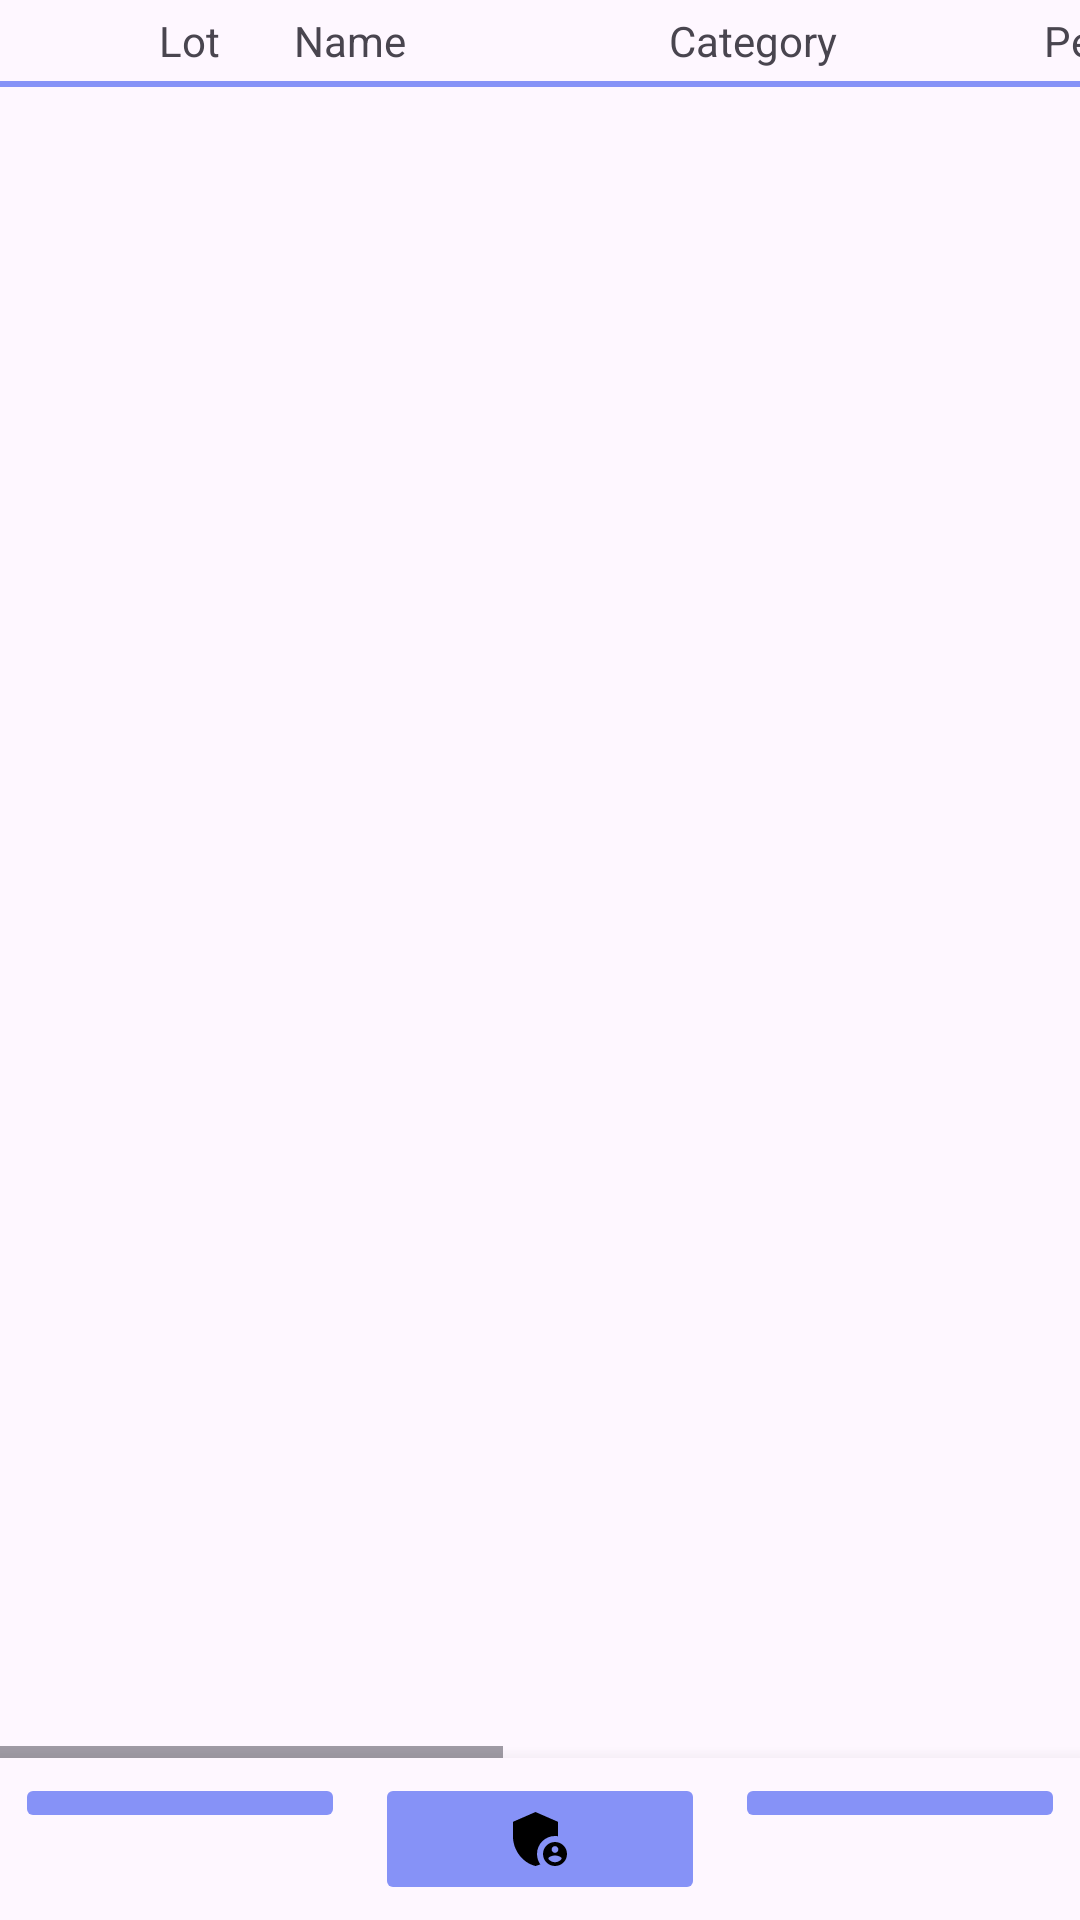

The Android layout XML behind this screen, and the referenced resources:
<!-- AndroidManifest.xml: application theme Theme.CollectionManagementSystem -->
<!-- res/layout/fragment_main_page.xml -->
<?xml version="1.0" encoding="utf-8"?>
<androidx.constraintlayout.widget.ConstraintLayout xmlns:android="http://schemas.android.com/apk/res/android"
    xmlns:app="http://schemas.android.com/apk/res-auto"
    xmlns:tools="http://schemas.android.com/tools"
    android:layout_width="match_parent"
    android:layout_height="match_parent"
    tools:context=".MainPageFragment">

    <HorizontalScrollView
        android:id="@+id/table"
        android:layout_width="match_parent"
        android:layout_height="0dp"
        android:fillViewport="true"
        app:layout_constraintStart_toStartOf="parent"
        app:layout_constraintTop_toTopOf="parent"
        app:layout_constraintBottom_toTopOf="@id/buttonBar">

        <LinearLayout
            android:layout_width="wrap_content"
            android:layout_height="wrap_content"
            android:orientation="vertical"
            android:background="?android:colorPrimary">

            <LinearLayout
                android:layout_width="match_parent"
                android:layout_height="match_parent"
                android:layout_marginBottom="2dp"
                android:background="?colorSurface"
                android:paddingHorizontal="4dp">

                <Space
                    android:layout_width="45sp"
                    android:layout_height="match_parent"/>

                <TextView
                    android:id="@+id/textViewLot"
                    android:layout_width="45sp"
                    android:layout_height="wrap_content"
                    android:padding="4dp"
                    android:text="Lot" />

                <TextView
                    android:id="@+id/textViewName"
                    android:layout_width="125sp"
                    android:layout_height="wrap_content"
                    android:padding="4dp"
                    android:text="Name" />

                <TextView
                    android:id="@+id/viewButton"
                    android:layout_width="125sp"
                    android:layout_height="wrap_content"
                    android:padding="4dp"
                    android:text="Category" />

                <TextView
                    android:id="@+id/textViewPeriod"
                    android:layout_width="125sp"
                    android:layout_height="wrap_content"
                    android:padding="4dp"
                    android:text="Period" />

                <TextView
                    android:id="@+id/textViewDescription"
                    android:layout_width="200sp"
                    android:layout_height="wrap_content"
                    android:padding="4dp"
                    android:text="Description" />

                <TextView
                    android:id="@+id/textViewImage"
                    android:layout_width="100sp"
                    android:layout_height="wrap_content"
                    android:padding="4dp"
                    android:text="Image/Video" />

            </LinearLayout>

            <androidx.recyclerview.widget.RecyclerView
                android:id="@+id/recyclerView"
                android:layout_width="match_parent"
                android:layout_height="match_parent" />

        </LinearLayout>

    </HorizontalScrollView>

    <GridLayout
        android:id="@+id/buttonBar"
        android:layout_width="match_parent"
        android:layout_height="wrap_content"
        android:alignmentMode="alignMargins"
        android:columnOrderPreserved="false"
        android:columnCount="3"
        android:rowCount="1"
        android:background="?colorSurface"
        android:elevation="10dp"
        app:layout_constraintBottom_toBottomOf="parent"
        app:layout_constraintEnd_toEndOf="parent"
        app:layout_constraintStart_toStartOf="parent">

        <ImageButton
            android:id="@+id/buttonSearch"
            android:layout_width="0dp"
            android:layout_height="wrap_content"
            android:layout_columnWeight="1"
            android:layout_margin="5dp"
            android:backgroundTint="?android:colorPrimary"
            android:src="@drawable/main_screen_search"
            android:contentDescription="Search for items" />

        <ImageButton
            android:id="@+id/buttonAdmin"
            android:layout_width="0dp"
            android:layout_height="wrap_content"
            android:layout_columnWeight="1"
            android:layout_margin="5dp"
            android:backgroundTint="?android:colorPrimary"
            android:src="@drawable/main_screen_admin"
            android:contentDescription="Go to Admin Screen" />

        <ImageButton
            android:id="@+id/buttonView"
            android:layout_width="0dp"
            android:layout_height="wrap_content"
            android:layout_columnWeight="1"
            android:layout_margin="5dp"
            android:backgroundTint="?android:colorPrimary"
            android:src="@drawable/main_screen_view"
            android:contentDescription="View Item" />

    </GridLayout>
</androidx.constraintlayout.widget.ConstraintLayout>
<!-- resources referenced by this layout -->
<resources>
  <!-- drawable main_screen_admin (drawable) -->
  <vector xmlns:android="http://schemas.android.com/apk/res/android" android:height="24dp" android:tint="#000000" android:viewportHeight="24" android:viewportWidth="24" android:width="24dp">
        
      <path android:fillColor="@android:color/white" android:pathData="M17,11c0.34,0 0.67,0.04 1,0.09V6.27L10.5,3L3,6.27v4.91c0,4.54 3.2,8.79 7.5,9.82c0.55,-0.13 1.08,-0.32 1.6,-0.55C11.41,19.47 11,18.28 11,17C11,13.69 13.69,11 17,11z"/>
        
      <path android:fillColor="@android:color/white" android:pathData="M17,13c-2.21,0 -4,1.79 -4,4c0,2.21 1.79,4 4,4s4,-1.79 4,-4C21,14.79 19.21,13 17,13zM17,14.38c0.62,0 1.12,0.51 1.12,1.12s-0.51,1.12 -1.12,1.12s-1.12,-0.51 -1.12,-1.12S16.38,14.38 17,14.38zM17,19.75c-0.93,0 -1.74,-0.46 -2.24,-1.17c0.05,-0.72 1.51,-1.08 2.24,-1.08s2.19,0.36 2.24,1.08C18.74,19.29 17.93,19.75 17,19.75z"/>
  
  </vector>
  <style name="Theme.CollectionManagementSystem" parent="Base.Theme.CollectionManagementSystem">
          <item name="elevationOverlayEnabled">false</item>
          <item name="colorPrimary">@color/colorPrimary</item>
  
          <item name="cardForegroundColor">?colorSurface</item>
          <item name="android:statusBarColor">@color/black</item>
      </style>
  <style name="Base.Theme.CollectionManagementSystem" parent="Theme.Material3.DayNight.NoActionBar">
          
      </style>
  <color name="colorPrimary">#8692f7</color>
  <color name="black">#FF000000</color>
</resources>
